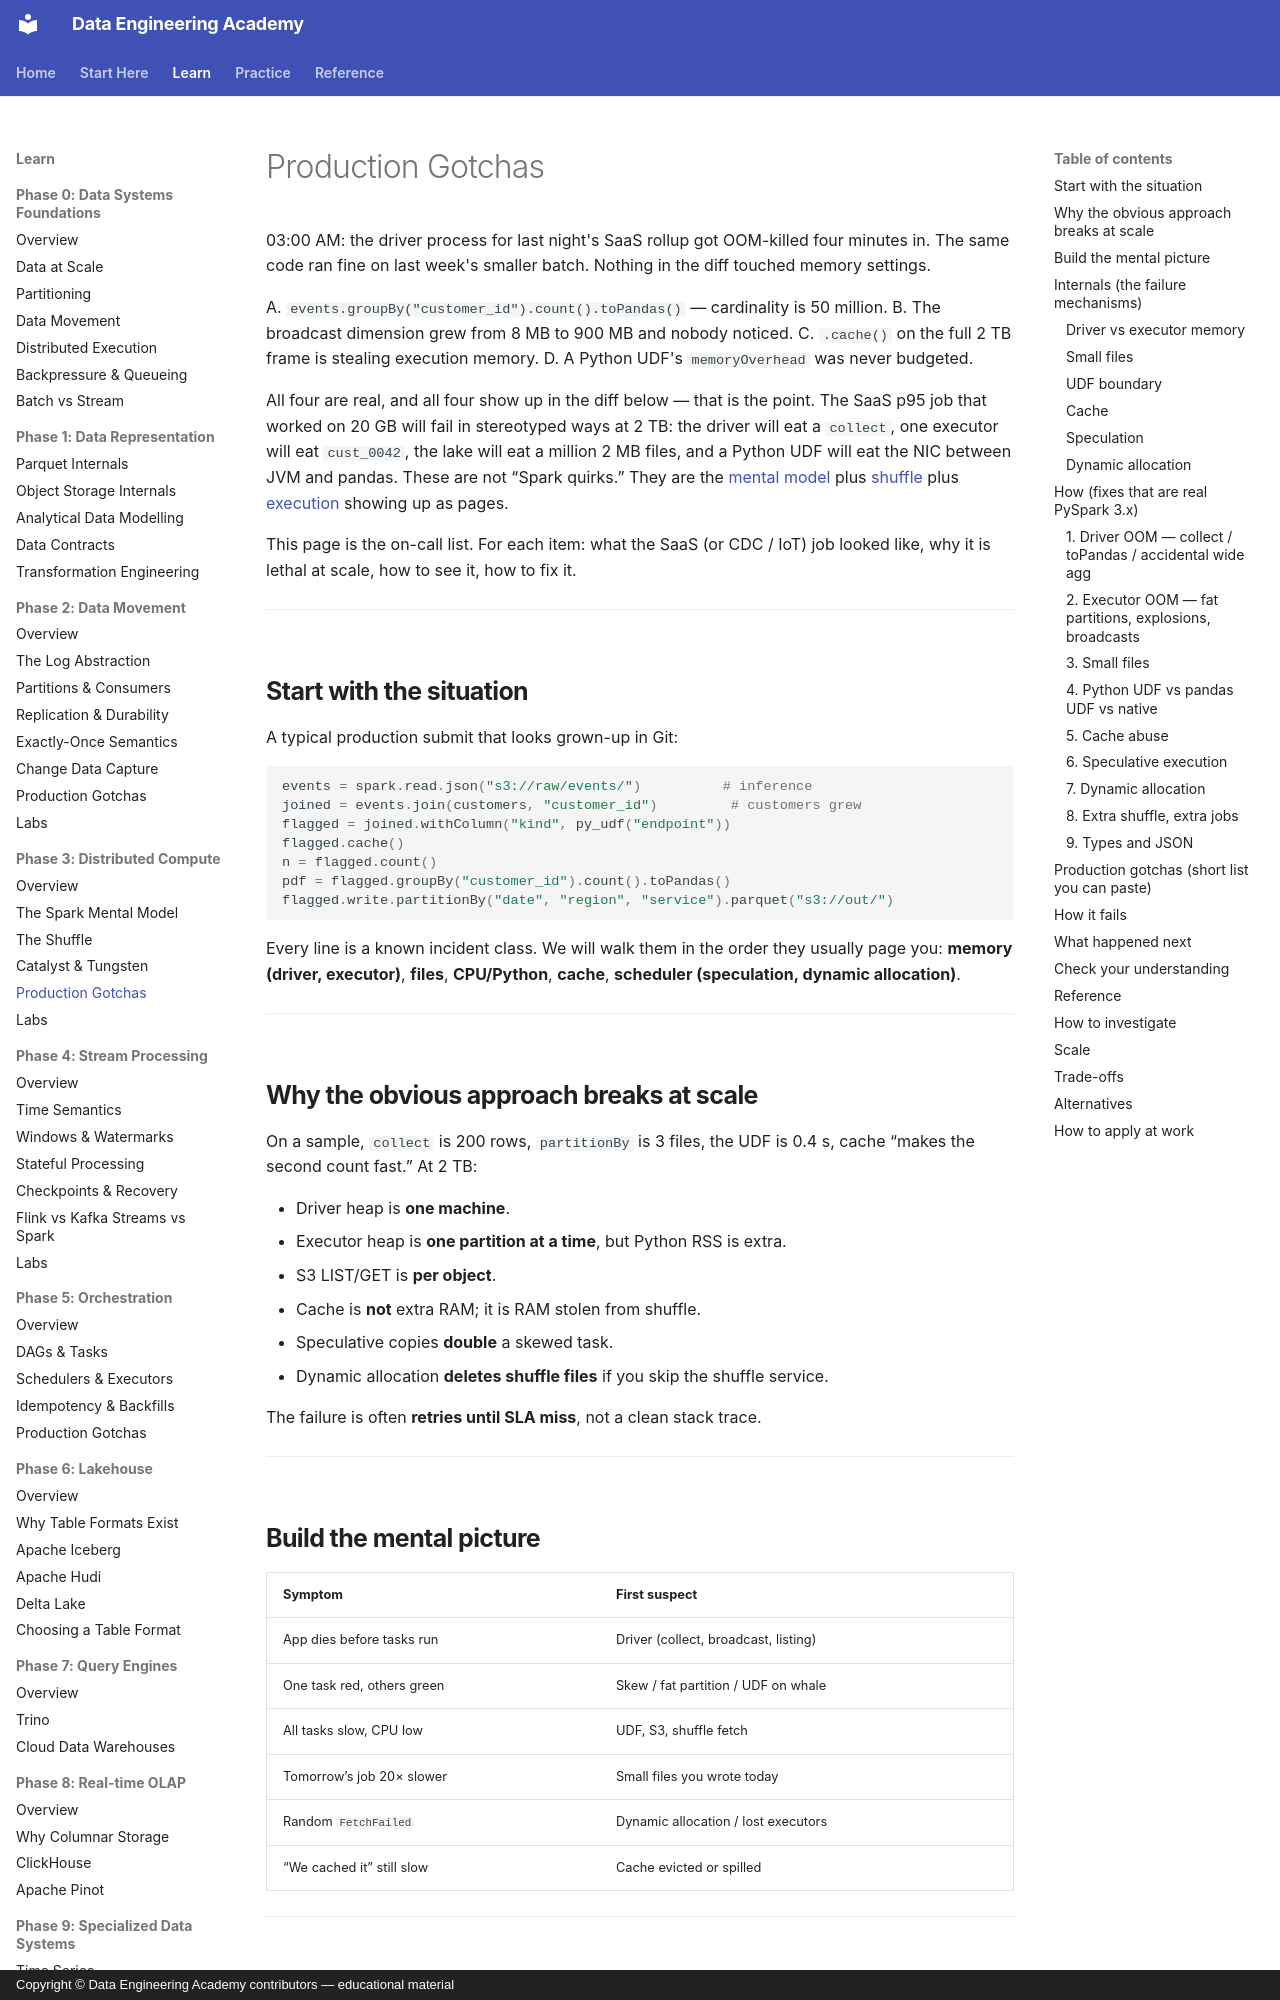

repository: sanketn26/data-engineering · page: spark/gotchas/index.html · generator: mkdocs · copyright: Copyright © Data Engineering Academy contributors — educational material

---
description: The on-call list for Spark at scale — driver OOM from collect, exploding broadcast joins, small-file storms, and Python UDF memory overhead.
---

# Production Gotchas

03:00 AM: the driver process for last night's SaaS rollup got OOM-killed four minutes in. The same code ran fine on last week's smaller batch. Nothing in the diff touched memory settings.

A. `events.groupBy("customer_id").count().toPandas()` — cardinality is 50 million.
B. The broadcast dimension grew from 8 MB to 900 MB and nobody noticed.
C. `.cache()` on the full 2 TB frame is stealing execution memory.
D. A Python UDF's `memoryOverhead` was never budgeted.

All four are real, and all four show up in the diff below — that is the point. The SaaS p95 job that worked on 20 GB will fail in stereotyped ways at 2 TB: the driver will eat a `collect`, one executor will eat `cust_0042`, the lake will eat a million 2 MB files, and a Python UDF will eat the NIC between JVM and pandas. These are not “Spark quirks.” They are the [mental model](mental-model.md) plus [shuffle](shuffle.md) plus [execution](../foundations/distributed-execution.md) showing up as pages.

This page is the on-call list. For each item: what the SaaS (or CDC / IoT) job looked like, why it is lethal at scale, how to see it, how to fix it.

---

## Start with the situation { #use-case }

A typical production submit that looks grown-up in Git:

```python
events = spark.read.json("s3://raw/events/")          # inference
joined = events.join(customers, "customer_id")         # customers grew
flagged = joined.withColumn("kind", py_udf("endpoint"))
flagged.cache()
n = flagged.count()
pdf = flagged.groupBy("customer_id").count().toPandas()
flagged.write.partitionBy("date", "region", "service").parquet("s3://out/")
```

Every line is a known incident class. We will walk them in the order they usually page you: **memory (driver, executor)**, **files**, **CPU/Python**, **cache**, **scheduler (speculation, dynamic allocation)**.

---

## Why the obvious approach breaks at scale { #why-this-is-hard-at-scale }

On a sample, `collect` is 200 rows, `partitionBy` is 3 files, the UDF is 0.4 s, cache “makes the second count fast.” At 2 TB:

- Driver heap is **one machine**.
- Executor heap is **one partition at a time**, but Python RSS is extra.
- S3 LIST/GET is **per object**.
- Cache is **not** extra RAM; it is RAM stolen from shuffle.
- Speculative copies **double** a skewed task.
- Dynamic allocation **deletes shuffle files** if you skip the shuffle service.

The failure is often **retries until SLA miss**, not a clean stack trace.

---
